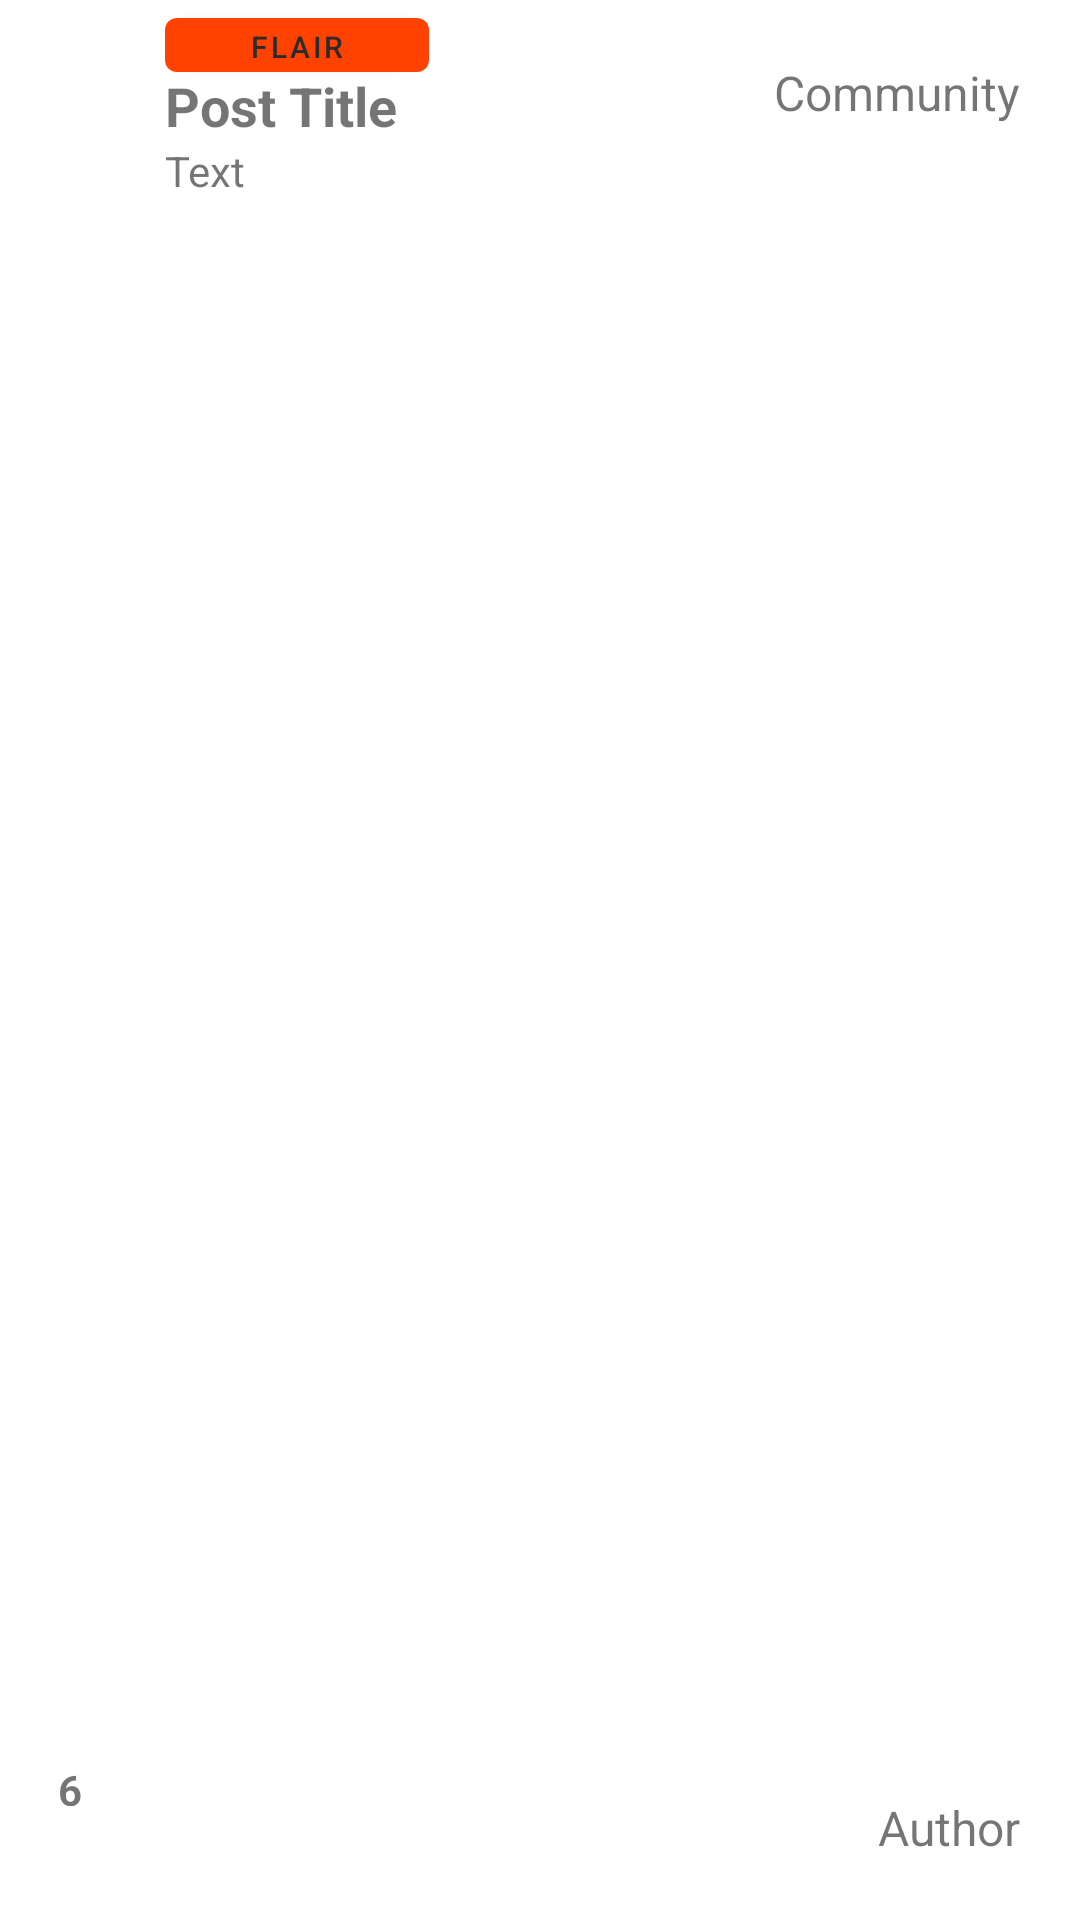

Android layout source for this screen:
<!-- AndroidManifest.xml: application theme Theme.Android -->
<!-- res/layout/post_list_item.xml -->
<?xml version="1.0" encoding="utf-8"?>
<androidx.constraintlayout.widget.ConstraintLayout xmlns:android="http://schemas.android.com/apk/res/android"
    xmlns:app="http://schemas.android.com/apk/res-auto"
    xmlns:tools="http://schemas.android.com/tools"
    android:id="@+id/post_id"
    android:layout_width="match_parent"
    android:layout_height="wrap_content">

    <androidx.constraintlayout.widget.ConstraintLayout
        android:id="@+id/upvote_downvote"
        android:layout_width="55dp"
        android:layout_height="85dp"
        android:orientation="vertical"
        android:paddingLeft="5dp"
        app:layout_constraintBottom_toBottomOf="parent"
        app:layout_constraintRight_toLeftOf="@id/postListItem_title">

        <TextView
            android:id="@+id/reactions"
            android:layout_width="40dp"
            android:layout_height="15dp"
            android:layout_marginTop="32dp"
            android:layout_marginEnd="12dp"
            android:text="6"
            android:textAlignment="center"
            android:textSize="14sp"
            android:textStyle="bold"
            app:layout_constraintEnd_toEndOf="parent"
            app:layout_constraintTop_toTopOf="parent" />

        <com.google.android.material.button.MaterialButtonToggleGroup
            android:id="@+id/group"
            android:layout_width="match_parent"
            android:layout_height="match_parent"

            android:orientation="vertical"
            app:singleSelection="true">

            <com.google.android.material.button.MaterialButton
                android:id="@+id/upvote"
                android:layout_width="40dp"
                android:layout_height="41dp"
                android:gravity="center"
                android:outlineProvider="none"
                app:backgroundTint="@android:color/transparent"
                app:icon="@drawable/upvote"
                app:iconGravity="textTop"
                app:iconTint="@color/dark_gray"
                app:layout_constraintEnd_toEndOf="parent"
                app:layout_constraintStart_toStartOf="parent"
                app:layout_constraintTop_toTopOf="parent" />

            <com.google.android.material.button.MaterialButton
                android:id="@+id/downvote"
                android:layout_width="40dp"
                android:layout_height="41dp"
                android:gravity="center"
                android:outlineProvider="none"
                app:backgroundTint="@android:color/transparent"
                app:icon="@drawable/downvote"
                app:iconGravity="textTop"
                app:iconTint="@color/dark_gray"
                app:layout_constraintTop_toBottomOf="@id/reactions" />

        </com.google.android.material.button.MaterialButtonToggleGroup>

    </androidx.constraintlayout.widget.ConstraintLayout>

    <com.google.android.material.button.MaterialButton
        android:id="@+id/flairPostList"
        android:layout_width="wrap_content"
        android:layout_height="30dp"
        android:text="Flair"
        android:includeFontPadding="false"
        android:textSize="10dp"
        app:layout_constraintStart_toEndOf="@id/upvote_downvote"
        app:layout_constraintTop_toTopOf="parent" />

    <TextView
        android:id="@+id/postListItem_title"
        android:layout_width="wrap_content"
        android:layout_height="wrap_content"
        android:layout_marginTop="23dp"
        android:text="Post Title"
        android:textSize="18sp"
        android:textStyle="bold"
        app:layout_constraintStart_toEndOf="@id/upvote_downvote"
        app:layout_constraintTop_toTopOf="parent" />

    <TextView
        android:id="@+id/postListItem_text"
        android:layout_width="wrap_content"
        android:layout_height="wrap_content"
        android:paddingBottom="10dp"
        android:text="Text"
        android:textSize="14sp"
        app:layout_constraintStart_toEndOf="@id/upvote_downvote"
        app:layout_constraintTop_toBottomOf="@id/postListItem_title" />

    <TextView
        android:id="@+id/postListItem_author"
        android:layout_width="wrap_content"
        android:layout_height="wrap_content"
        android:layout_margin="20dp"
        android:text="Author"
        android:textSize="16sp"
        app:layout_constraintBottom_toBottomOf="parent"
        app:layout_constraintEnd_toEndOf="parent" />

    <TextView
        android:id="@+id/linkToCommunity"
        android:layout_width="wrap_content"
        android:layout_height="wrap_content"
        android:layout_margin="20dp"
        android:clickable="true"
        android:text="Community"
        android:textSize="16sp"
        app:layout_constraintEnd_toEndOf="parent"
        app:layout_constraintTop_toTopOf="parent" />

</androidx.constraintlayout.widget.ConstraintLayout>
<!-- resources referenced by this layout -->
<resources>
  <color name="dark_gray">#2B2B2B</color>
  <style name="Theme.Android" parent="Theme.MaterialComponents.DayNight.NoActionBar">
          
          <item name="colorPrimary">@color/orange_red</item>
          <item name="colorPrimaryVariant">@color/pale_gray</item>
          <item name="colorOnPrimary">@color/dark_gray</item>
          
          <item name="colorSecondary">@color/teal_200</item>
          <item name="colorSecondaryVariant">@color/teal_700</item>
          <item name="colorOnSecondary">@color/dark_gray</item>
          
          <item name="android:statusBarColor">?attr/colorPrimaryVariant</item>
          
      </style>
  <color name="orange_red">#FF4200</color>
  <color name="pale_gray">#EFEFED</color>
  <color name="teal_200">#FF03DAC5</color>
  <color name="teal_700">#FF018786</color>
</resources>
